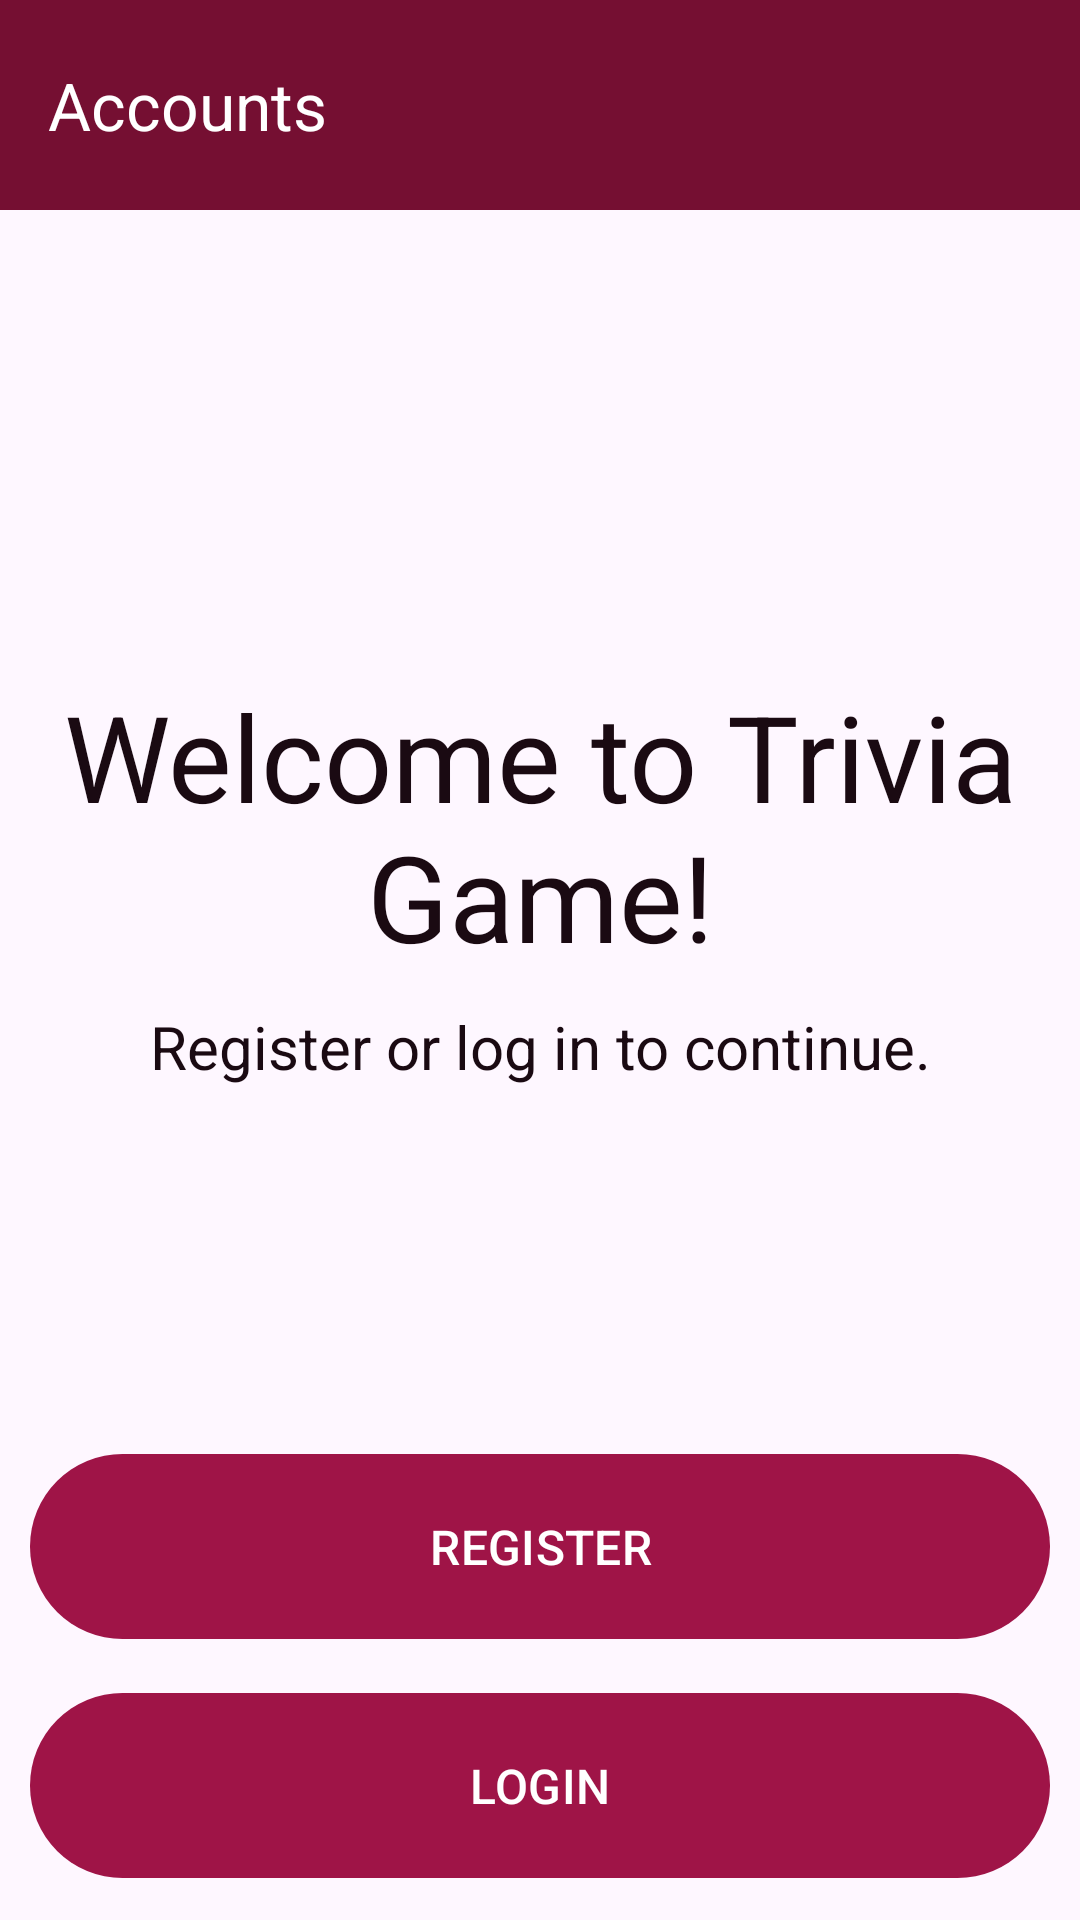

Write the Android layout XML for this screen, with the resource values it uses.
<!-- AndroidManifest.xml: application theme Theme.TriviaGame -->
<!-- res/layout/activity_main.xml -->
<?xml version="1.0" encoding="utf-8"?>
<androidx.constraintlayout.widget.ConstraintLayout xmlns:android="http://schemas.android.com/apk/res/android"
    xmlns:app="http://schemas.android.com/apk/res-auto"
    xmlns:tools="http://schemas.android.com/tools"
    android:id="@+id/main"
    android:layout_width="match_parent"
    android:layout_height="match_parent"
    tools:context=".activities.MainActivity">

    <com.google.android.material.appbar.MaterialToolbar
        style="@style/CustomAppBar"
        android:id="@+id/app_bar"

        app:titleTextColor="@color/light_text_primary"
        app:navigationIconTint="@color/light_text_primary"
        app:title="@string/account_screen_title"
        app:layout_constraintStart_toStartOf="parent"
        app:layout_constraintEnd_toEndOf="parent"
        app:layout_constraintTop_toTopOf="parent"/>

    <com.google.android.material.textview.MaterialTextView
        style="@style/LargeTextView"
        android:id="@+id/main_title"
        android:text="@string/welcome_message"
        android:textSize="40sp"
        android:textColor="@color/dark_text_primary"

        app:layout_constraintTop_toBottomOf="@+id/app_bar"
        app:layout_constraintBottom_toTopOf="@id/register_button"
        app:layout_constraintStart_toStartOf="parent"
        app:layout_constraintEnd_toEndOf="parent"
        />

    <com.google.android.material.textview.MaterialTextView
        style="@style/MediumTextView"
        android:text="@string/secondary_title"
        android:textColor="@color/dark_text_primary"

        app:layout_constraintTop_toBottomOf="@+id/main_title"
        app:layout_constraintStart_toStartOf="parent"
        app:layout_constraintEnd_toEndOf="parent" />

    <com.google.android.material.button.MaterialButton
        style="@style/CustomButton"
        android:id="@+id/login_button"
        android:text="@string/login_button"


        app:layout_constraintBottom_toBottomOf="parent"
        app:layout_constraintStart_toStartOf="parent"
        app:layout_constraintEnd_toEndOf="parent"/>

    <com.google.android.material.button.MaterialButton
        style="@style/CustomButton"
        android:id="@+id/register_button"
        android:text="@string/register_button"


        app:layout_constraintBottom_toTopOf="@id/login_button"
        app:layout_constraintStart_toStartOf="parent"
        app:layout_constraintEnd_toEndOf="parent"/>

</androidx.constraintlayout.widget.ConstraintLayout>
<!-- resources referenced by this layout -->
<resources>
  <color name="dark_text_primary">#1A0A12</color>
  <color name="light_text_primary">#FFFFFF</color>
  <string name="account_screen_title">Accounts</string>
  <string name="login_button">LOGIN</string>
  <string name="register_button">REGISTER</string>
  <string name="secondary_title">Register or log in to continue.</string>
  <string name="welcome_message">Welcome to Trivia Game!</string>
  <style name="CustomAppBar" parent="Widget.Material3.ActionBar.Solid">
          <item name="android:layout_width">match_parent</item>
          <item name="android:layout_height">70dp</item>
          <item name="android:background">@color/dark_primary</item>
          <item name="android:titleTextColor">@color/light_text_primary</item>
          <item name="colorOnPrimarySurface">@color/light_text_primary</item>
          <item name="android:elevation">4dp</item>
      </style>
  <style name="CustomButton" parent="Widget.Material3.Button">
          <item name="android:layout_width">0dp</item>
          <item name="android:layout_height">wrap_content</item>
          <item name="android:textSize">16sp</item>
          <item name="android:paddingVertical">20dp</item>
          <item name="android:layout_marginVertical">10dp</item>
          <item name="android:layout_marginHorizontal">10dp</item>
      </style>
  <style name="LargeTextView" parent="Widget.AppCompat.TextView">
          <item name="android:layout_width">match_parent</item>
          <item name="android:layout_height">wrap_content</item>
          <item name="android:gravity">center</item>
          <item name="android:textSize">25sp</item>
          <item name="android:textColor">@color/light_text_primary</item>
          <item name="android:paddingHorizontal">10dp</item>
          <item name="android:paddingVertical">5dp</item>
      </style>
  <style name="MediumTextView" parent="LargeTextView">
          <item name="android:textSize">20sp</item>
      </style>
  <style name="Theme.TriviaGame" parent="Base.Theme.TriviaGame" />
  <color name="dark_primary">#750F32</color>
  <style name="Base.Theme.TriviaGame" parent="Theme.Material3.Light.NoActionBar">
          
          <item name="colorPrimary">@color/primary</item>
          <item name="colorPrimaryDark">@color/dark_primary</item>
          <item name="colorOnPrimary">@color/light_text_primary</item>
          <item name="colorOnPrimarySurface">@color/light_text_primary</item>
  
          
          <item name="colorSecondary">@color/secondary</item>
          <item name="colorSecondaryVariant">@color/dark_secondary</item>
          <item name="colorOnSecondary">@color/light_text_secondary</item>
  
          
          <item name="colorOnError">@color/white</item>
  
          <item name="alertDialogTheme">@style/AlertDialogTheme</item>
      </style>
  <color name="primary">#9F1447</color>
  <color name="secondary">#14479F</color>
  <color name="dark_secondary">#0F3275</color>
  <color name="light_text_secondary">#FFFFFF</color>
  <color name="white">#FFFFFF</color>
  <style name="AlertDialogTheme" parent="ThemeOverlay.Material3.Dialog.Alert">
          <item name="buttonBarButtonStyle">@style/DialogButtonStyle</item>
      </style>
  <style name="DialogButtonStyle" parent="Widget.MaterialComponents.Button.TextButton.Dialog">
          <item name="android:textColor">@color/dark_secondary</item>
      </style>
</resources>
